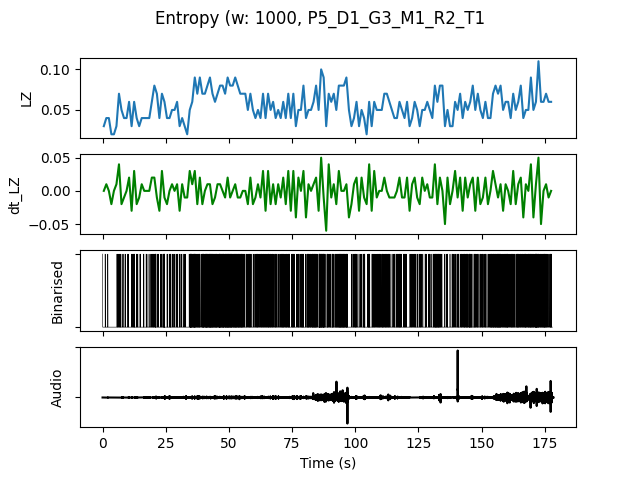

The data file committed next to this chart (first rows):
, t0, LZ, dt_LZ, IOI, nCounts
0.0, 0.0, 0.0299, 0.0, 1000, 1
1.0, 1.0, 0.03986, 0.009966, 1000, 1
2.0, 2.0, 0.03986, 0.0, 1000, 1
3.0, 3.0, 0.01993, -0.01993, 0.0, 0
4.0, 4.0, 0.01993, 0.0, 0.0, 0
5.0, 5.0, 0.0299, 0.009966, 1000, 1
6.0, 6.0, 0.06976, 0.03986, 250.0, 4
7.0, 7.0, 0.04983, -0.01993, 500.0, 2
8.0, 8.0, 0.03986, -0.009966, 1000, 1
9.0, 9.0, 0.03986, 0.0, 1000, 1
10.0, 10.0, 0.05979, 0.01993, 500.0, 2
11.0, 11.0, 0.0299, -0.0299, 500.0, 2
12.0, 12.0, 0.05979, 0.0299, 250.0, 4
13.0, 13.0, 0.03986, -0.01993, 333.3, 3
14.0, 14.0, 0.0299, -0.009966, 1000, 1
15.0, 15.0, 0.03986, 0.009966, 1000, 1
16.0, 16.0, 0.03986, 0.0, 500.0, 2
17.0, 17.0, 0.03986, 0.0, 500.0, 2
18.0, 18.0, 0.03986, 0.0, 1000, 1
19.0, 19.0, 0.05979, 0.01993, 333.3, 3
20.0, 20.0, 0.07973, 0.01993, 200.0, 5
21.0, 21.0, 0.06976, -0.009966, 333.3, 3
22.0, 22.0, 0.03986, -0.0299, 1000, 1
23.0, 23.0, 0.06976, 0.0299, 333.3, 3
24.0, 24.0, 0.05979, -0.009966, 142.9, 7
25.0, 25.0, 0.03986, -0.01993, 500.0, 2
26.0, 26.0, 0.03986, 0.0, 333.3, 3
27.0, 27.0, 0.04983, 0.009966, 500.0, 2
28.0, 28.0, 0.04983, 0.0, 500.0, 2
29.0, 29.0, 0.05979, 0.009966, 333.3, 3
30.0, 30.0, 0.0299, -0.0299, 500.0, 2
31.0, 31.0, 0.03986, 0.009966, 500.0, 2
32.0, 32.0, 0.0299, -0.009966, 500.0, 2
33.0, 33.0, 0.01993, -0.009966, 0.0, 0
34.0, 34.0, 0.04983, 0.0299, 166.7, 6
35.0, 35.0, 0.05979, 0.009966, 166.7, 6
36.0, 36.0, 0.08969, 0.0299, 125.0, 8
37.0, 37.0, 0.06976, -0.01993, 250.0, 4
38.0, 38.0, 0.08969, 0.01993, 200.0, 5
39.0, 39.0, 0.06976, -0.01993, 142.9, 7
40.0, 40.0, 0.06976, 0.0, 166.7, 6
41.0, 41.0, 0.07973, 0.009966, 142.9, 7
42.0, 42.0, 0.08969, 0.009966, 111.1, 9
43.0, 43.0, 0.06976, -0.01993, 142.9, 7
44.0, 44.0, 0.05979, -0.009966, 166.7, 6
45.0, 45.0, 0.06976, 0.009966, 166.7, 6
46.0, 46.0, 0.07973, 0.009966, 125.0, 8
47.0, 47.0, 0.07973, 0.0, 125.0, 8
48.0, 48.0, 0.06976, -0.009966, 166.7, 6
49.0, 49.0, 0.08969, 0.01993, 125.0, 8
50.0, 50.0, 0.07973, -0.009966, 142.9, 7
51.0, 51.0, 0.07973, 0.0, 166.7, 6
52.0, 52.0, 0.08969, 0.009966, 142.9, 7
53.0, 53.0, 0.07973, -0.009966, 166.7, 6
54.0, 54.0, 0.06976, -0.009966, 166.7, 6
55.0, 55.0, 0.06976, 0.0, 200.0, 5
56.0, 56.0, 0.06976, 0.0, 333.3, 3
57.0, 57.0, 0.04983, -0.01993, 333.3, 3
58.0, 58.0, 0.06976, 0.01993, 250.0, 4
59.0, 59.0, 0.04983, -0.01993, 500.0, 2
... 118 more rows
